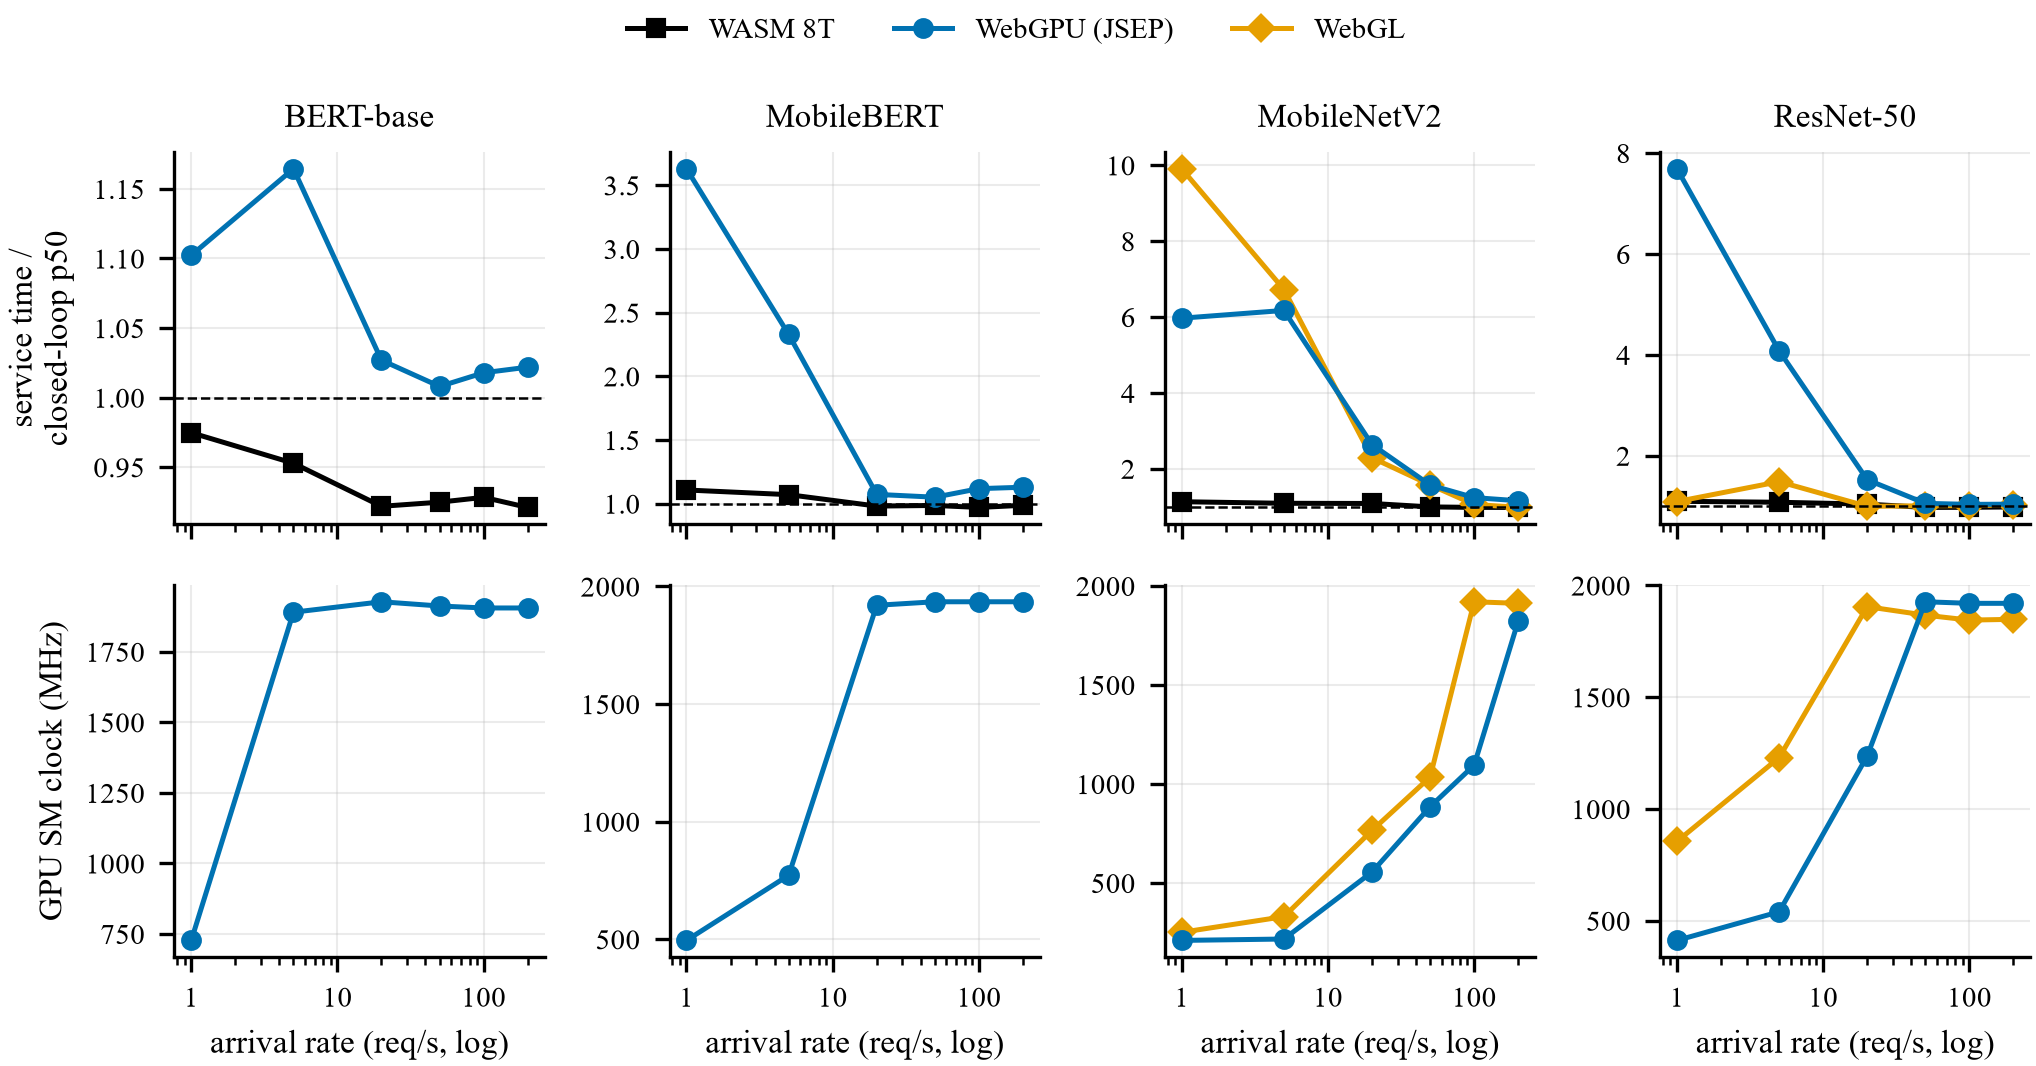

Source data for this figure (header and first rows):
model, backend, rate, service_p50_ms, latency_p95_ms, goodput_rps, offered_rps, miss_rate, sm_clock_mhz, closed_loop_p50_ms, service_over_closed_loop
bert_Opset17, wasm-8t, 1, 113.1, 190.3, 0.0, 1.0, 1.0, 210.0, 116.1, 0.9748
bert_Opset17, wasm-8t, 5, 110.6, 303, 0.125, 5.375, 0.9767, 210.0, 116.1, 0.9528
bert_Opset17, wasm-8t, 20, 107.0, 2590, 0.0, 21.25, 1.0, 210.0, 116.1, 0.9219
bert_Opset17, wasm-8t, 50, 107.3, 3109, 0.0, 50.0, 1.0, 210.0, 116.1, 0.9249
bert_Opset17, wasm-8t, 100, 107.7, 3177, 0.0, 104.1, 1.0, 210.0, 116.1, 0.9284
bert_Opset17, wasm-8t, 200, 106.9, 3245, 0.0, 209.1, 1.0, 210.0, 116.1, 0.9211
bert_Opset17, webgpu, 1, 34.22, 235.1, 0.5, 1.0, 0.5, 727.0, 31.05, 1.102
bert_Opset17, webgpu, 5, 36.15, 89.46, 5.125, 5.375, 0.04651, 1890, 31.05, 1.164
bert_Opset17, webgpu, 20, 31.88, 118.7, 18.5, 21.25, 0.1294, 1927, 31.05, 1.027
bert_Opset17, webgpu, 50, 31.3, 545.1, 2.125, 50.0, 0.9575, 1912, 31.05, 1.008
bert_Opset17, webgpu, 100, 31.6, 566.9, 0.375, 104.1, 0.9964, 1905, 31.05, 1.018
bert_Opset17, webgpu, 200, 31.72, 567.1, 0.375, 209.1, 0.9982, 1905, 31.05, 1.022
mobilebert_Opset17, wasm-8t, 1, 47.52, 72.29, 1.0, 1.0, 0.0, 210.0, 42.92, 1.107
mobilebert_Opset17, wasm-8t, 5, 45.94, 87.16, 5.375, 5.375, 0.0, 210.0, 42.92, 1.071
mobilebert_Opset17, wasm-8t, 20, 42.09, 282.6, 6.875, 21.25, 0.6765, 210.0, 42.92, 0.9807
mobilebert_Opset17, wasm-8t, 50, 42.31, 1065, 1.375, 50.0, 0.9725, 210.0, 42.92, 0.9857
mobilebert_Opset17, wasm-8t, 100, 41.63, 1184, 0.25, 104.1, 0.9976, 210.0, 42.92, 0.9701
mobilebert_Opset17, wasm-8t, 200, 42.36, 1272, 0.25, 209.1, 0.9988, 210.0, 42.92, 0.987
mobilebert_Opset17, webgpu, 1, 63.28, 136, 0.625, 1.0, 0.375, 495.0, 17.44, 3.629
mobilebert_Opset17, webgpu, 5, 40.6, 81.1, 5.25, 5.375, 0.02326, 772.0, 17.44, 2.328
mobilebert_Opset17, webgpu, 20, 18.71, 56.8, 21.25, 21.25, 0.0, 1920, 17.44, 1.073
mobilebert_Opset17, webgpu, 50, 18.32, 284.8, 25.75, 50.0, 0.485, 1935, 17.44, 1.051
mobilebert_Opset17, webgpu, 100, 19.49, 362.6, 0.75, 104.1, 0.9928, 1935, 17.44, 1.118
mobilebert_Opset17, webgpu, 200, 19.68, 371.2, 0.625, 209.1, 0.997, 1935, 17.44, 1.129
mobilenetv2-7, wasm-8t, 1, 9.453, 19.01, 1.0, 1.0, 0.0, 210.0, 8.365, 1.13
mobilenetv2-7, wasm-8t, 5, 9.105, 23.27, 5.375, 5.375, 0.0, 210.0, 8.365, 1.088
mobilenetv2-7, wasm-8t, 20, 9.065, 26.2, 21.25, 21.25, 0.0, 210.0, 8.365, 1.084
mobilenetv2-7, wasm-8t, 50, 8.31, 24.68, 50.0, 50.0, 0.0, 210.0, 8.365, 0.9934
mobilenetv2-7, wasm-8t, 100, 8.2, 51.65, 104.1, 104.1, 0.0, 210.0, 8.365, 0.9803
mobilenetv2-7, wasm-8t, 200, 8.19, 189.9, 3.5, 209.1, 0.9833, 210.0, 8.365, 0.9791
mobilenetv2-7, webgl, 1, 49.73, 92.94, 0.875, 1.0, 0.125, 251.0, 5.02, 9.906
mobilenetv2-7, webgl, 5, 33.75, 77.88, 5.25, 5.375, 0.02326, 330.0, 5.02, 6.724
mobilenetv2-7, webgl, 20, 11.5, 40.25, 21.25, 21.25, 0.0, 765.0, 5.02, 2.29
mobilenetv2-7, webgl, 50, 7.897, 31.85, 50.0, 50.0, 0.0, 1035, 5.02, 1.573
mobilenetv2-7, webgl, 100, 5.305, 22.32, 104.1, 104.1, 0.0, 1920, 5.02, 1.057
mobilenetv2-7, webgl, 200, 4.94, 94.16, 195.4, 209.1, 0.06575, 1912, 5.02, 0.9841
mobilenetv2-7, webgpu, 1, 24.02, 43.81, 1.0, 1.0, 0.0, 210.0, 4.025, 5.968
mobilenetv2-7, webgpu, 5, 24.85, 44.28, 5.375, 5.375, 0.0, 217.0, 4.025, 6.173
mobilenetv2-7, webgpu, 20, 10.62, 33.03, 21.25, 21.25, 0.0, 555.0, 4.025, 2.637
mobilenetv2-7, webgpu, 50, 6.315, 29.4, 50.0, 50.0, 0.0, 885.0, 4.025, 1.569
mobilenetv2-7, webgpu, 100, 4.985, 18.16, 104.1, 104.1, 0.0, 1095, 4.025, 1.239
mobilenetv2-7, webgpu, 200, 4.65, 79.71, 204.0, 209.1, 0.02451, 1822, 4.025, 1.155
resnet50-v2, wasm-8t, 1, 54.88, 83.31, 1.0, 1.0, 0.0, 210.0, 50.05, 1.097
resnet50-v2, wasm-8t, 5, 53.91, 96.37, 5.125, 5.375, 0.04651, 210.0, 50.05, 1.077
resnet50-v2, wasm-8t, 20, 52.06, 828, 0.375, 21.25, 0.9824, 210.0, 50.05, 1.04
resnet50-v2, wasm-8t, 50, 48.77, 1267, 0.25, 50.0, 0.995, 210.0, 50.05, 0.9746
resnet50-v2, wasm-8t, 100, 48.9, 1394, 0.25, 104.1, 0.9976, 210.0, 50.05, 0.9772
resnet50-v2, wasm-8t, 200, 49.27, 1466, 0.25, 209.1, 0.9988, 210.0, 50.05, 0.9844
resnet50-v2, webgl, 1, 28.59, 229.9, 0.5, 1.0, 0.5, 855.0, 26.19, 1.091
resnet50-v2, webgl, 5, 38.91, 83.26, 5.375, 5.375, 0.0, 1230, 26.19, 1.485
resnet50-v2, webgl, 20, 26.1, 88.14, 20.62, 21.25, 0.02941, 1905, 26.19, 0.9963
resnet50-v2, webgl, 50, 26.4, 581.1, 4.0, 50.0, 0.92, 1867, 26.19, 1.008
resnet50-v2, webgl, 100, 26.43, 694, 0.5, 104.1, 0.9952, 1845, 26.19, 1.009
resnet50-v2, webgl, 200, 26.87, 785.4, 0.5, 209.1, 0.9976, 1848, 26.19, 1.026
resnet50-v2, webgpu, 1, 65.25, 162, 0.75, 1.0, 0.25, 412.0, 8.49, 7.686
resnet50-v2, webgpu, 5, 34.62, 64.87, 5.375, 5.375, 0.0, 540.0, 8.49, 4.077
resnet50-v2, webgpu, 20, 12.93, 39.65, 21.25, 21.25, 0.0, 1237, 8.49, 1.523
resnet50-v2, webgpu, 50, 8.96, 32.84, 50.0, 50.0, 0.0, 1927, 8.49, 1.055
resnet50-v2, webgpu, 100, 8.79, 104.6, 97.0, 104.1, 0.06843, 1920, 8.49, 1.035
resnet50-v2, webgpu, 200, 8.825, 157.4, 2.625, 209.1, 0.9874, 1920, 8.49, 1.039
